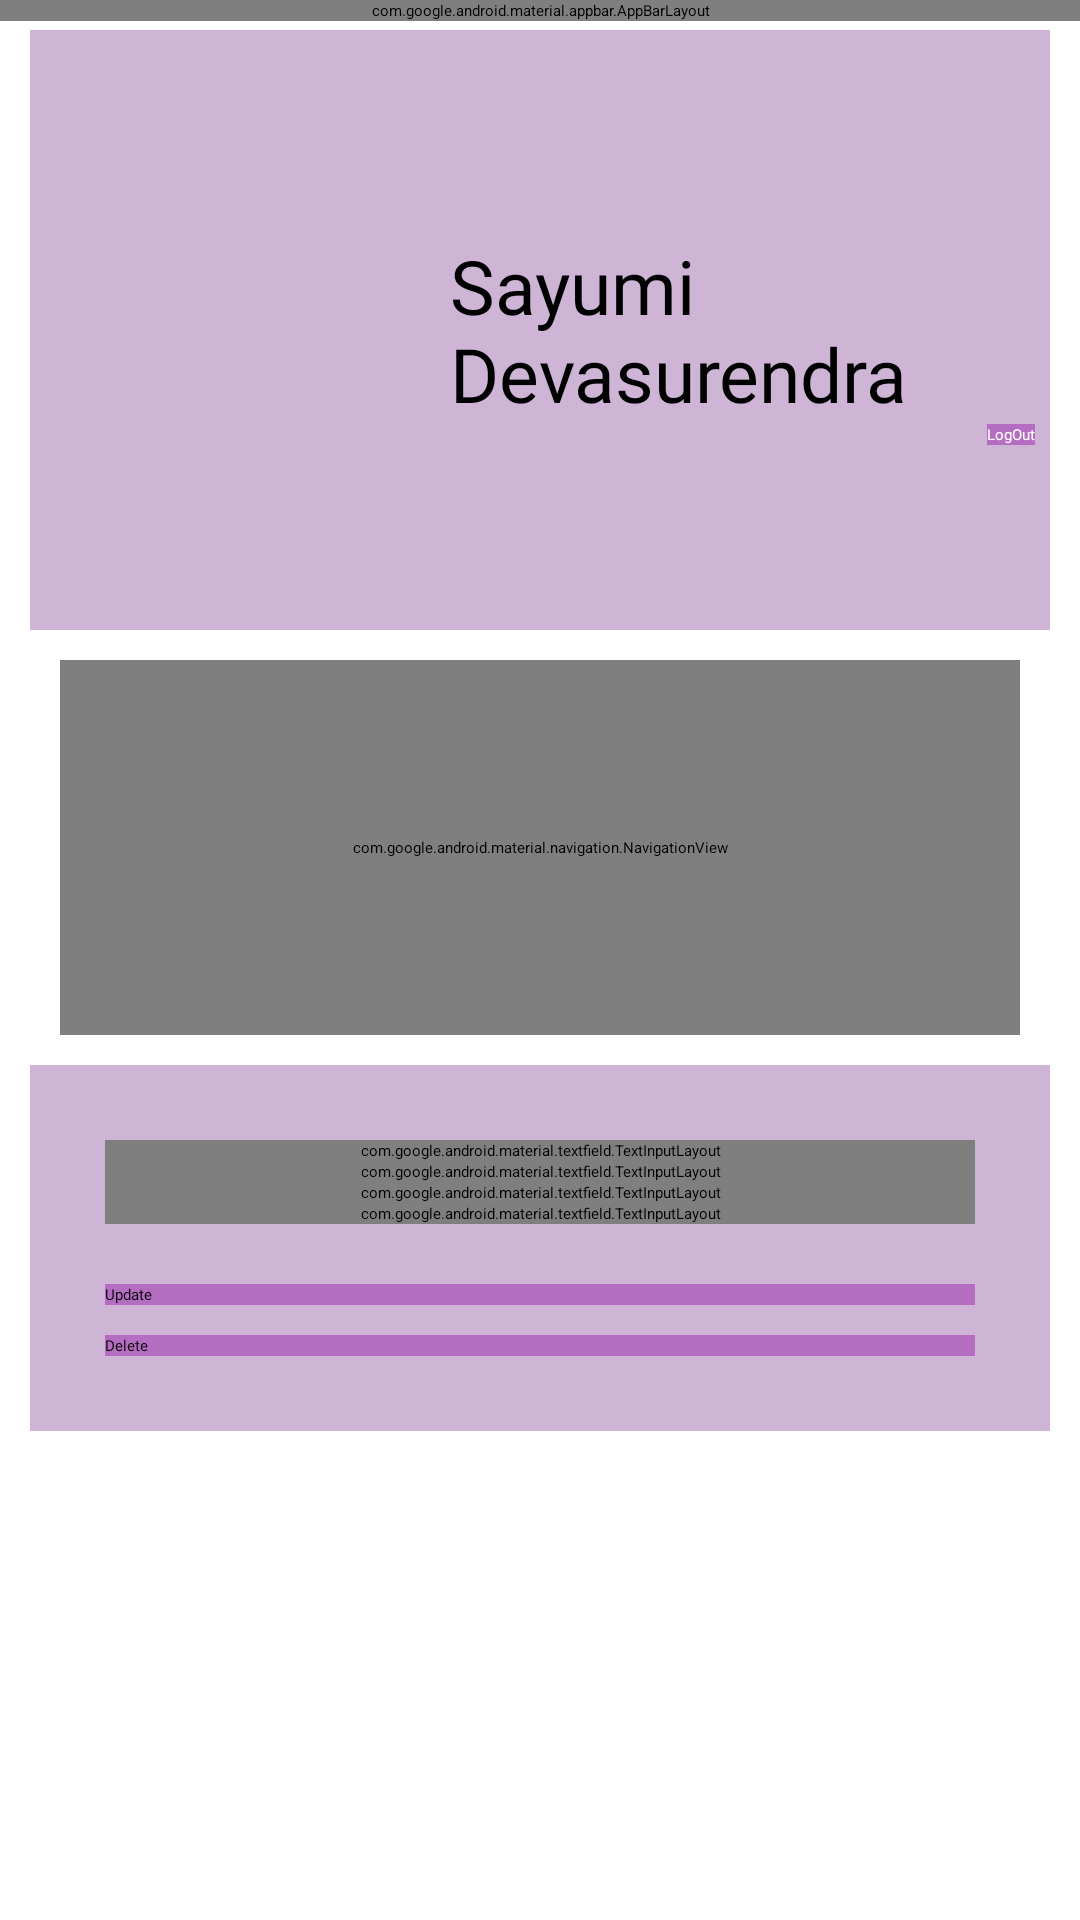

Here is an Android app screen rendered from its layout file. Give the layout XML and the strings, colors and styles it references.
<!-- AndroidManifest.xml: application theme Theme.LabExam02 -->
<!-- res/layout/activity_user_profile.xml -->
<?xml version="1.0" encoding="utf-8"?>
<androidx.coordinatorlayout.widget.CoordinatorLayout xmlns:android="http://schemas.android.com/apk/res/android"
    xmlns:app="http://schemas.android.com/apk/res-auto"
    xmlns:tools="http://schemas.android.com/tools"
    android:layout_width="match_parent"
    android:layout_height="match_parent">

    <com.google.android.material.appbar.AppBarLayout
        android:layout_width="match_parent"
        android:layout_height="wrap_content"
        android:theme="@style/ThemeOverlay.AppCompat.Dark.ActionBar">

        <RelativeLayout
            android:id="@+id/header"
            android:layout_width="match_parent"
            android:layout_height="wrap_content"
            android:background="@color/grey"
            android:padding="16dp">

            <LinearLayout
                android:layout_width="match_parent"
                android:layout_height="wrap_content"
                android:orientation="horizontal">

                <TextView
                    android:id="@+id/appName"
                    android:layout_width="0dp"
                    android:layout_height="wrap_content"
                    android:layout_gravity="center_vertical"
                    android:layout_weight="1"
                    android:fontFamily="@font/bungee"
                    android:text="@string/app_name"
                    android:textColor="@color/primaryColour"
                    android:textSize="25dp"/>

                <ImageView
                    android:id="@+id/logo"
                    android:layout_width="100dp"
                    android:layout_height="100dp"
                    android:layout_gravity="end|center_vertical"
                    android:layout_marginStart="8dp"
                    android:src="@drawable/flower_logo"/>
            </LinearLayout>
        </RelativeLayout>

        <LinearLayout
            android:id="@+id/navigationBar"
            android:layout_width="match_parent"
            android:layout_height="wrap_content"
            android:layout_below="@+id/header"
            android:background="@color/accentColour"
            android:orientation="horizontal">

            <Button
                android:id="@+id/home"
                android:layout_width="0dp"
                android:layout_height="45dp"
                android:layout_weight="1.5"
                android:gravity="center"
                android:text="@string/home"
                android:textColor="@color/primaryColour"
                android:textSize="18dp"
                android:background="@color/accentColour"
                android:layout_margin="5dp"/>

            <Button
                android:id="@+id/category"
                android:layout_width="10dp"
                android:layout_height="45dp"
                android:layout_weight="1.5"
                android:gravity="center"
                android:text="@string/category"
                android:textColor="@color/primaryColour"
                android:textSize="18dp"
                android:background="@color/accentColour"
                android:layout_margin="5dp"/>

            <Button
                android:id="@+id/profile"
                android:layout_width="0dp"
                android:layout_height="45dp"
                android:layout_weight="1.5"
                android:gravity="center"
                android:text="@string/profile"
                android:textColor="@color/primaryColour"
                android:textSize="18dp"
                android:background="@color/accentColour"
                android:layout_margin="5dp"/>
        </LinearLayout>

    </com.google.android.material.appbar.AppBarLayout>

    <androidx.core.widget.NestedScrollView
        android:layout_width="match_parent"
        android:layout_height="match_parent"
        app:layout_behavior="@string/appbar_scrolling_view_behavior">

        <LinearLayout
            android:layout_width="match_parent"
            android:layout_height="wrap_content"
            android:orientation="vertical"
            android:padding="10dp"
            tools:context=".UserProfile">

            <RelativeLayout
                android:id="@+id/profile_top"
                android:layout_width="match_parent"
                android:layout_height="200dp"
                android:background="@color/secondaryColour">

                <ImageView
                    android:id="@+id/profile_image"
                    android:layout_width="100dp"
                    android:layout_height="100dp"
                    android:layout_centerVertical="true"
                    android:layout_marginLeft="20dp"
                    android:src="@drawable/profile_photo" />

                <TextView
                    android:id="@+id/full_name"
                    android:layout_width="wrap_content"
                    android:layout_height="wrap_content"
                    android:layout_centerVertical="true"
                    android:layout_marginLeft="20dp"
                    android:layout_marginRight="5dp"
                    android:layout_toRightOf="@id/profile_image"
                    android:fontFamily="@font/bungee"
                    android:text="@string/fullnAns"
                    android:textSize="25dp" />

                <Button
                    android:id="@+id/logout"
                    android:layout_width="wrap_content"
                    android:layout_height="wrap_content"
                    android:text="LogOut"
                    android:fontFamily="@font/brawler"
                    android:textColor="@color/primaryColour"
                    android:background="@color/accentColour2"
                    android:layout_alignRight="@id/full_name"
                    android:layout_below="@id/full_name"/>
            </RelativeLayout>

            <LinearLayout
                android:layout_width="match_parent"
                android:layout_height="wrap_content">

                <com.google.android.material.navigation.NavigationView
                    android:layout_width="match_parent"
                    android:layout_height="125dp"
                    android:layout_margin="10dp">

                    <androidx.cardview.widget.CardView
                        android:layout_width="match_parent"
                        android:layout_height="wrap_content"
                        android:background="@color/accentColour" />

                    <RelativeLayout
                        android:layout_width="match_parent"
                        android:layout_height="match_parent"
                        android:background="@color/accentColour"
                        android:padding="10dp">

                        <ImageView
                            android:id="@+id/go_to_cart"
                            android:layout_width="50dp"
                            android:layout_height="50dp"
                            android:layout_alignParentEnd="true"
                            android:layout_centerVertical="true"
                            android:src="@drawable/shoppingcart" />

                        <TextView
                            android:layout_width="wrap_content"
                            android:layout_height="wrap_content"
                            android:layout_centerVertical="true"
                            android:layout_marginRight="10dp"
                            android:fontFamily="@font/brawler"
                            android:paddingTop="10dp"
                            android:text="@string/cartslogan"
                            android:textColor="@color/primaryColour"
                            android:textSize="20dp" />
                    </RelativeLayout>

                </com.google.android.material.navigation.NavigationView>

            </LinearLayout>

            <LinearLayout
                android:layout_width="match_parent"
                android:layout_height="wrap_content"
                android:background="@color/secondaryColour"
                android:orientation="vertical"
                android:padding="25dp">

                <com.google.android.material.textfield.TextInputLayout
                    android:layout_width="match_parent"
                    android:layout_height="wrap_content"
                    android:hint="@string/fullNameSU">

                    <com.google.android.material.textfield.TextInputEditText
                        android:layout_width="match_parent"
                        android:layout_height="wrap_content"
                        android:text="@string/fullnAns" />
                </com.google.android.material.textfield.TextInputLayout>

                <com.google.android.material.textfield.TextInputLayout
                    android:layout_width="match_parent"
                    android:layout_height="wrap_content"
                    android:hint="@string/emailSU">

                    <com.google.android.material.textfield.TextInputEditText
                        android:layout_width="match_parent"
                        android:layout_height="wrap_content"
                        android:text="@string/emailAns" />
                </com.google.android.material.textfield.TextInputLayout>

                <com.google.android.material.textfield.TextInputLayout
                    android:layout_width="match_parent"
                    android:layout_height="wrap_content"
                    android:hint="@string/addSU">

                    <com.google.android.material.textfield.TextInputEditText
                        android:layout_width="match_parent"
                        android:layout_height="wrap_content"
                        android:text="@string/addAns" />
                </com.google.android.material.textfield.TextInputLayout>

                <com.google.android.material.textfield.TextInputLayout
                    android:layout_width="match_parent"
                    android:layout_height="wrap_content"
                    android:layout_marginBottom="10dp"
                    android:hint="@string/pnoSU">

                    <com.google.android.material.textfield.TextInputEditText
                        android:layout_width="match_parent"
                        android:layout_height="wrap_content"
                        android:text="@string/pnoAns" />
                </com.google.android.material.textfield.TextInputLayout>

                <Space
                    android:layout_width="match_parent"
                    android:layout_height="10dp" />

                <Button
                    android:id="@+id/btn_update"
                    android:layout_width="match_parent"
                    android:layout_height="wrap_content"
                    android:background="@color/accentColour2"
                    android:fontFamily="@font/bungee"
                    android:text="@string/btn_update" />

                <Space
                    android:layout_width="match_parent"
                    android:layout_height="10dp" />

                <Button
                    android:id="@+id/btn_delete"
                    android:layout_width="match_parent"
                    android:layout_height="wrap_content"
                    android:background="@color/accentColour2"
                    android:fontFamily="@font/bungee"
                    android:text="@string/btn_delete" />
            </LinearLayout>

        </LinearLayout>

    </androidx.core.widget.NestedScrollView>

</androidx.coordinatorlayout.widget.CoordinatorLayout>
<!-- resources referenced by this layout -->
<resources>
  <color name="accentColour">#5e2894</color>
  <color name="accentColour2">#B56DC1</color>
  <color name="grey">#808080</color>
  <color name="primaryColour">#FFFFFFFF</color>
  <color name="secondaryColour">#CEB4D5</color>
  <!-- drawable flower_logo: png bitmap (drawable, 120899 bytes) -->
  <string name="addAns">No: 52, Main Road, Panadura</string>
  <string name="addSU">Address</string>
  <string name="app_name">FLOWER CLOTHING</string>
  <string name="btn_delete">Delete</string>
  
      //more-details
  <string name="btn_update">Update</string>
  <string name="cartslogan">Get Your Shopping Cart here</string>
  <string name="category">Category</string>
  <string name="emailAns">sayumi@gmail.com</string>
  <string name="emailSU">E-mail</string>
  <string name="fullNameSU">Full Name</string>
  <string name="fullnAns">Sayumi Devasurendra</string>
  <string name="home">Home</string>
  <string name="pnoAns">0773469638</string>
  <string name="pnoSU">Phone Number</string>
  <string name="profile">Profile</string>
</resources>
